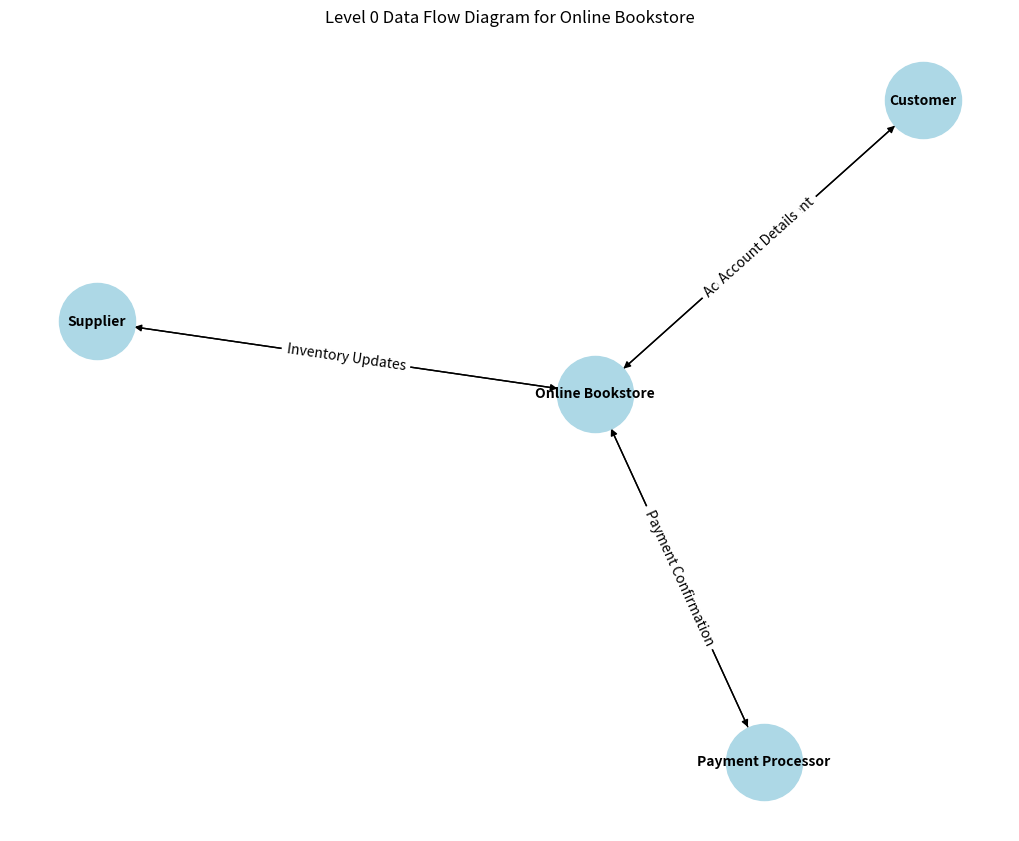

This chart was generated by the following Python code:
import matplotlib.pyplot as plt
import networkx as nx

# Create a directed graph
G = nx.DiGraph()

# Add nodes
nodes = ["Customer", "Online Bookstore", "Payment Processor", "Supplier"]
G.add_nodes_from(nodes)

# Add edges with labels
edges = [
    ("Customer", "Online Bookstore", "Book Requests"),
    ("Customer", "Online Bookstore", "Order Placement"),
    ("Customer", "Online Bookstore", "Account Management"),
    ("Online Bookstore", "Customer", "Book Information"),
    ("Online Bookstore", "Customer", "Order Confirmation"),
    ("Online Bookstore", "Customer", "Account Details"),
    ("Online Bookstore", "Payment Processor", "Payment Details"),
    ("Payment Processor", "Online Bookstore", "Payment Confirmation"),
    ("Online Bookstore", "Supplier", "Inventory Orders"),
    ("Supplier", "Online Bookstore", "Inventory Updates"),
]

# Add edges to the graph
for edge in edges:
    G.add_edge(edge[0], edge[1], label=edge[2])

# Draw the graph
pos = nx.spring_layout(G, seed=42)
labels = nx.get_edge_attributes(G, "label")

plt.figure(figsize=(10, 8))
nx.draw(
    G,
    pos,
    with_labels=True,
    node_size=3000,
    node_color="lightblue",
    font_size=10,
    font_weight="bold",
    arrows=True,
)
nx.draw_networkx_edge_labels(G, pos, edge_labels=labels)
plt.title("Level 0 Data Flow Diagram for Online Bookstore")
plt.show()
